2-way image classification set "split" from GitHub (abi131205/EYE_SCLERA_DETECTION); label vocabulary: jaundice, normal.

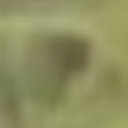
Label: normal

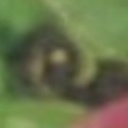
Label: jaundice

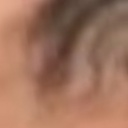
Label: normal

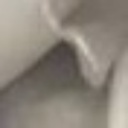
Label: normal

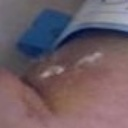
Label: jaundice

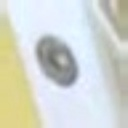
Label: normal
